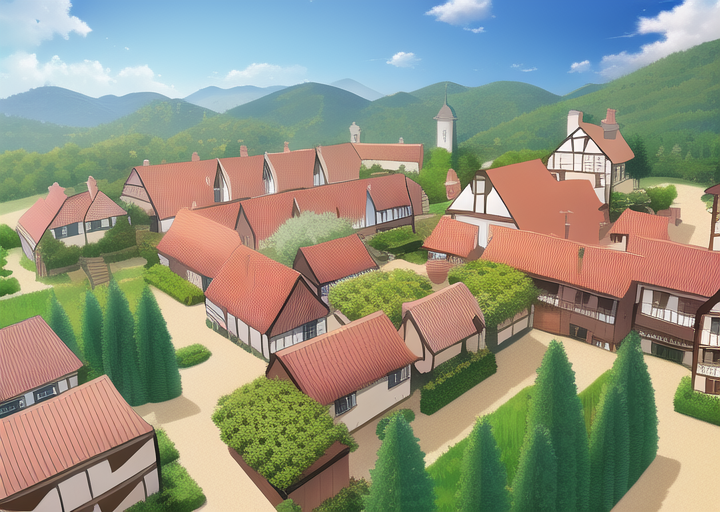
Generation parameters embedded in this image by AUTOMATIC1111 Stable Diffusion web UI or a fork of it (Forge, ...) (PNG 'parameters' text chunk):
masterpiece, best quality, ((village)), daytime, cartoon

Negative prompt: lowres, bad anatomy, bad hands, text, error, missing fingers, extra digit, fewer digits, cropped, worst quality, low quality, normal quality, jpeg artifacts, signature, watermark, username, blurry, artist name, road
Steps: 38, Sampler: Euler a, CFG scale: 12, Seed: 2753081288, Size: 720x512, Model hash: 89d59c3dde, Model: nai, Clip skip: 2, Version: v1.3.1